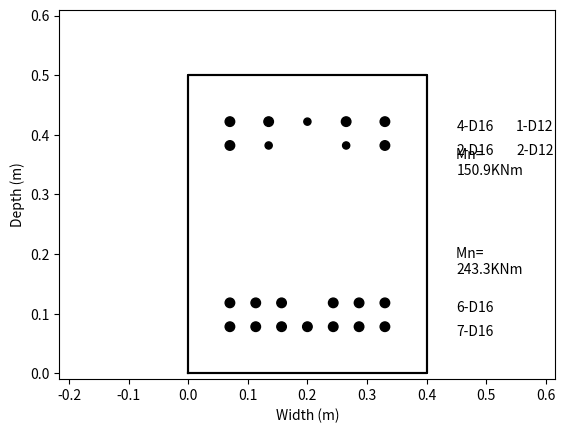

Write Python code to recreate this figure.
import numpy as np
import os


class BeamSectionDesigner(object):
    '''
    This object designs beam cross-sections
    '''

    def __init__(self, m_demand, depth, width, f_c, f_y, min_col_depth, preferred_bar, preferred_cover,
                 layer_spacing, **kwargs):
        """
        Constructor

        Parameters
        ----------
        m_demand
        depth
        width
        f_c
        f_y
        min_col_depth
        preferred_bar
        preferred_cover
        layer_spacing
        kwargs
        """
        self.m_demand = m_demand
        self.depth = depth
        self.width = width
        self.fc = f_c
        self.fy = f_y
        self.min_col_depth = min_col_depth
        self.preferred_bar = preferred_bar
        self.preferred_cover = preferred_cover
        self.layer_spacing = layer_spacing
        self.verbose = kwargs.get('verbose', 0)
        self.SectionName = kwargs.get('section_name', '')
        self.SavePath = kwargs.get('save_path', '')

    def design(self):

        preferred_bar = self.preferred_bar
        m_demand = self.m_demand

        design_complete = 0
        considered_covers = [0.05, 0.06, 0.04, 0.07]

        # Section: PROVIDED INFO
        if m_demand[0] < 0.38 * m_demand[1]:  # As'>=0.38As CL 9.4.3.4
            m_demand[0] = 0.38 * m_demand[1]
        if m_demand[1] < 0.38 * m_demand[0]:
            m_demand[1] = 0.38 * m_demand[0]

        # Varied info:
        phi = 0.85
        J = 0.85

        alpha = max(0.75, 0.85 - 0.004 * max((self.fc / 1000000 - 55), 0))  # CL 7.4.2.7
        beta = max(0.65, 0.85 - 0.008 * max(self.fc / 1e6 - 30, 0))

        dbs = np.array([0.010, 0.012, 0.016, 0.020, 0.025, 0.032])
        areas = dbs ** 2 * np.pi / 4
        bar_forces = areas * self.fy
        n_sizes = len(dbs)

        bar_arrangement = [[], []]
        for rot in range(2):
            As_approx = self.m_demand[rot] / (phi * self.fy * (self.depth * J))

            if self.verbose == 1:
                print('As_approx: ', As_approx)
            c = As_approx * self.fy / (alpha * beta * self.fc * self.width)
            a = beta * c / 2
            d = self.depth - (0.06 + 0.065 + 0.06) / 2
            lever = d - a
            bar_options = []
            Force_req = self.m_demand[rot] / (phi * lever)

            c = Force_req / (alpha * beta * self.fc * self.width)
            a = beta * c / 2
            d = self.depth - (0.06 + 0.065 + 0.06) / 2
            lever = d - a
            Force_req = self.m_demand[rot] / (phi * lever)
            if self.verbose == 1:
                print('Force required', Force_req)
            for choice in range(len(considered_covers)):
                cover = considered_covers[choice]

                for i in range(1, n_sizes - 1):
                    # iterating over adding one smaller bar
                    for j in range(8):
                        Force_needed = Force_req - j * bar_forces[i - 1]
                        if Force_needed < 0:
                            break
                        left_over = Force_needed % bar_forces[i]
                        higher_r = bar_forces[i] - left_over
                        if left_over < higher_r:
                            n_bars = np.floor(Force_needed / bar_forces[i])
                            remainder = left_over
                        else:
                            n_bars = np.ceil(Force_needed / bar_forces[i])
                            remainder = higher_r
                        if remainder < 0.10 * Force_req:
                            bar_options.append({dbs[i]: int(n_bars)})
                            if j:
                                bar_options[-1][dbs[i - 1]] = j

                    # iterating over adding larger bars:
                    for j in range(8):
                        Force_needed = Force_req - j * bar_forces[i + 1]
                        if Force_needed < 0:
                            break
                        left_over = Force_needed % bar_forces[i]
                        higher_r = bar_forces[i] - left_over
                        if left_over < higher_r:
                            n_bars = np.floor(Force_needed / bar_forces[i])
                            remainder = left_over
                        else:
                            n_bars = np.ceil(Force_needed / bar_forces[i])
                            remainder = higher_r
                        if remainder < 0.10 * Force_req:
                            bar_options.append({dbs[i]: int(n_bars)})
                            if j:
                                bar_options[-1][dbs[i + 1]] = j

                # Section: DESIGN CHECKS
                if self.verbose == 1:
                    print('\n \n bar_options: ', bar_options)

            # for i in range(n_sizes - 2):
            good_bar_options = []
            for j in range(len(bar_options)):
                nbd = bar_options[j]
                max_db = max(list(nbd))

                check = np.zeros(5)  # TODO: make as a dict

                # steel ratio
                As_tot = np.sum([nbd[db] * db ** 2 * np.pi / 4 for db in nbd])
                p_steel = As_tot / (self.width * self.depth)
                # #min steel ratio CL 9.4.3.4
                p_min = np.sqrt(self.fc) / (4 * self.fy)
                if p_steel > p_min:
                    check[0] = 1
                else:
                    if self.verbose == 1:
                        print('Failed:', nbd, ' Below minimum steel ratio')
                    continue

                # max steel ratio
                # gravity: the distance from the extreme compression fibre
                # to the neutral axis is less than 0.75cb (CL 9.3.8.1)

                p_max = min((self.fc / 1e6 + 10) / (6 * self.fy / 1e6), 0.025)  # CL 9.4.3.3
                if p_steel < p_max:
                    check[1] = 1
                else:
                    if self.verbose == 1:
                        print('Failed:', nbd, ' Exceeded maximum steel ratio')
                    continue
                # max bar check
                alpha_f = 1.0  # 1.0 for oneway frame, 0.85 for 2way frame
                alpha_d = 1.0  # 1.0 for ductile connections and 1.2 in limited ductile
                db_max_lim = 3.3 * alpha_f * alpha_d * np.sqrt(self.fc / 1e6) / (1.25 * self.fy / 1e6) * self.min_col_depth
                # print db_max

                if db_max_lim > max_db:
                    check[2] = 1
                elif self.verbose == 1:
                    check[2] = 1  # TODO: test is disabled
                    print('Failed:', bar_options[j], ' Bar diameter too big')
                    print('test disabled')

                # hook length
                required_in_length = max(8 * max_db, 0.2)
                check[3] = 1  # TODO:

                # Minimum steel
                # need to have at least 2 16mm bars top and bottom
                n_big_bars = np.sum([nbd[db] for db in nbd if db >= 0.016])
                if n_big_bars > 2:
                    check[4] = 1
                else:
                    if self.verbose == 1:
                        print('Failed:', bar_options[j], ' Not enough corner bars')
                    continue

                # print check
                if sum(check) < 5:
                    continue
                else:
                    good_bar_options.append(bar_options[j])
            # TODO: refactor into separate method
            Layer = [[], []]
            bar_options = good_bar_options
            # Define bar spacing
            for j in range(len(bar_options)):
                n_bars = np.sum([bar_options[j][db] for db in bar_options[j]])
                av_db = np.sum([bar_options[j][db] * db for db in bar_options[j]]) / n_bars
                max_db = max(list(bar_options[j]))
                min_db = min(list(bar_options[j]))
                loc0 = cover + np.ceil(max_db / 2 * 1e3) / 1e3
                loc1 = loc0 + self.layer_spacing
                nbd = bar_options[j]
                if min_db == max_db:
                    min_db = None
                bar_spacing = 0.06
                bars_p_layer = ((self.width - 2 * cover) / (av_db + bar_spacing))
                number_layers = n_bars / bars_p_layer
                if n_bars < 2 or number_layers < 2.4:
                    continue
                if number_layers < 1.3:
                    if self.verbose == 1:
                        print('One layer of bars')
                    if min_db is None:
                        Layer[0] = max_db * np.ones(nbd[max_db])
                    elif np.mod(nbd[max_db], 2) == 0:
                        if self.verbose == 1:
                            print('even number of large bars')
                        # arrange to have main bars on the outside and the additional bars in centre.
                        Layer[0] = list(max_db * np.ones(nbd[max_db]))
                        for k in range(nbd[min_db]):
                            Layer[0].insert(int(nbd[max_db] / 2), min_db)
                        Layer[0] = np.array(Layer[0])
                        assert n_bars - len(Layer[0]) == 0
                    elif np.mod(nbd[max_db], 2) == 1 and min_db is not None and np.mod(nbd[min_db], 2) == 1:
                        if self.verbose == 1:
                            print('Uneven bar arrangement, arrangement removed')
                            continue
                    else:
                        if self.verbose == 1:
                            print('uneven large bar numbers, even additional bars')
                        Layer[0] = list(max_db * np.ones(nbd[max_db]))
                        for side in range(2):
                            for k in range(int(nbd[min_db] / 2)):
                                Layer[0].insert(int(nbd[max_db] / 2 + 1 - side), min_db)
                        Layer[0] = np.array(Layer[0])
                        assert n_bars - len(Layer[0]) == 0
                    Layer[1] = np.ones_like(Layer[0])
                    bar_arrangement[rot].append([Layer[0], Layer[1], loc0, loc1])
                    if self.verbose == 1:
                        print('Bar arrangement: ', [Layer[0], Layer[1], loc0, loc1])
                else:  # 2-layers of bars
                    if self.verbose == 1:
                        print('need two layers of bars')
                    if min_db is None:  # only one bar type
                        if np.mod(nbd[max_db], 2) == 0:  # even same number of bars for both layers
                            Layer[0] = max_db * np.ones(int(nbd[max_db] / 2))
                            Layer[1] = max_db * np.ones(int(nbd[max_db] / 2))
                            bar_arrangement[rot].append([Layer[0], Layer[1], loc0, loc1])
                        else:  # add two combinations, one with extra bar on top and other with extra below
                            Layer[0] = max_db * np.ones(int(nbd[max_db] / 2 + 1))
                            Layer[1] = max_db * np.ones(int(nbd[max_db] / 2))
                            bar_arrangement[rot].append([Layer[0], Layer[1], loc0, loc1])
                            Layer[0] = max_db * np.ones(int(nbd[max_db] / 2))
                            Layer[1] = max_db * np.ones(int(nbd[max_db] / 2 + 1))
                            bar_arrangement[rot].append([Layer[0], Layer[1], loc0, loc1])
                    elif np.mod(nbd[max_db], 4) == 0:
                        if self.verbose == 1:
                            print('even number of main bars for top and bottom')
                        # arrange to have main bars on the outside and the additional bars in centre.
                        Layer[0] = list(max_db * np.ones(int(nbd[max_db] / 2)))
                        Layer[1] = list(max_db * np.ones(int(nbd[max_db] / 2)))
                        # Add smaller bars into the centre alternating each layer start with outer
                        for n in range(nbd[min_db]):
                            Layer[n % 2].insert(int(nbd[max_db] / 4), min_db)
                        bar_arrangement[rot].append([np.array(Layer[0]), np.array(Layer[1]), loc0, loc1])
                        Layer[0] = list(max_db * np.ones(int(nbd[max_db] / 2)))
                        Layer[1] = list(max_db * np.ones(int(nbd[max_db] / 2)))
                        # Add smaller bars into the centre alternating each layer start with outer
                        for n in range(nbd[min_db]):
                            Layer[(n + 1) % 2].insert(int(nbd[max_db] / 4), min_db)
                        bar_arrangement[rot].append([np.array(Layer[0]), np.array(Layer[1]), loc0, loc1])

                    elif np.mod(nbd[max_db], 2) == 0:
                        # Add larger bars and add the extra two to the outer layer
                        Layer[0] = [max_db] * (int(nbd[max_db] / 4) * 2 + 2)
                        Layer[1] = [max_db] * int(nbd[max_db] / 4) * 2
                        for i in range(nbd[min_db]):
                            if i < 2:
                                Layer[1].insert(int(len(Layer[1]) / 2), min_db)
                            else:
                                Layer[i % 2].insert(int(len(Layer[i % 2]) / 2), min_db)
                        bar_arrangement[rot].append([np.array(Layer[0]), np.array(Layer[1]), loc0, loc1])
                    # elif np.mod(nbd[min_db], 2) != 0:
                    #     continue
                    elif nbd[max_db] > 0:  # uneven main bars greater than 4?
                        if nbd[max_db] % 4 == 1:
                            has_centre = [1, 0]
                            # Add larger bars and add the extra bar to the outer layer
                            Layer[0] = [max_db] * (int(nbd[max_db] / 4) * 2 + 1)
                            Layer[1] = [max_db] * int(nbd[max_db] / 4) * 2
                        else:  # has 3 extra
                            has_centre = [0, 1]
                            # Add larger bars and add the extra bar to the outer layer
                            Layer[0] = [max_db] * (int(nbd[max_db] / 4) * 2 + 2)
                            Layer[1] = [max_db] * (int(nbd[max_db] / 4) * 2 + 1)
                        # Then alternate adding smaller bars two at a time
                        for i in range(int(nbd[min_db] / 4)):
                            for k in range(2):
                                if has_centre[k]:
                                    # add to left and right of main bar
                                    n_left = int((len(Layer[k]) - 1) / 2)
                                    n_right = int((len(Layer[k]) + 1) / 2)
                                    Layer[k].insert(n_left, min_db)
                                    Layer[k].insert(n_right, min_db)
                                else:
                                    # add to centre
                                    Layer[k].insert(int(len(Layer[k]) / 2), min_db)
                                    Layer[k].insert(int(len(Layer[k]) / 2), min_db)
                        # add remaining small bars to balance section
                        n_extra = nbd[min_db] % 4
                        for k in range(2):
                            if has_centre[k]:
                                if n_extra == 1:
                                    continue
                                elif n_extra >= 2:
                                    # add to left and right of main bar
                                    n_left = int((len(Layer[k]) - 1) / 2)
                                    n_right = int((len(Layer[k]) + 1) / 2)
                                    Layer[k].insert(n_left, min_db)
                                    Layer[k].insert(n_right, min_db)
                            else:
                                if n_extra in [1, 3]:
                                    Layer[k].insert(int(len(Layer[k]) / 2), min_db)

                        bar_arrangement[rot].append([np.array(Layer[0]), np.array(Layer[1]), loc0, loc1])
                        if self.verbose == 1:
                            print('Bar arrangement: ', [Layer[0], Layer[1], loc0, loc1])
        # TODO: add additional spacing checks
        # counting number of preferred_bar
        for attempt in range(2):
            score = [[], []]
            for rot in range(2):
                print('For rot ', rot, ' options available: %i' % len(bar_arrangement[rot]))
                if len(bar_arrangement[rot]) == 0:
                    print('M_stress ratio: ', self.m_demand[rot] / self.width / self.depth ** 2 / self.fc)

                for attempt in range(len(bar_arrangement[rot])):
                    count = 0
                    for i in range(len(bar_arrangement[rot][attempt][0])):
                        if bar_arrangement[rot][attempt][0][i] == preferred_bar:
                            count += 1
                    for i in range(len(bar_arrangement[rot][attempt][1])):
                        if bar_arrangement[rot][attempt][1][i] == preferred_bar:
                            count += 1
                    score[rot].append(count)

            if self.verbose == 1:
                print('SCORE: ', score)
            for vals in score:
                if max(vals) == 0:
                    print('no design with preferred bar size')
                    # get next preferred size
                    db_list = [0.010, 0.012, 0.016, 0.020, 0.025, 0.032]
                    pb = np.round(preferred_bar, 3)
                    db_ind = 100000
                    for dd in range(len(db_list)):
                        print(dd, pb)
                        if str(db_list[dd]) == str(pb):
                            print('found ya')
                            db_ind = dd
                    print('db_list: ', db_list)

                    # db_ind = db_list.index(pb)
                    preferred_bar = dbs[db_ind - 1]
                else:
                    break

        # print bar_options
        if self.verbose == 1:
            print('bar_arrangements: \n', bar_arrangement)

        BEAMPROPS = []
        LX = []
        MCAP = []
        for rot in range(2):  # len(self.m_demand)):
            if len(bar_arrangement[rot]) == 0:
                space_pass = 0
            for attempt in range(len(bar_arrangement[rot])):
                select = score[rot].index(max(score[rot]))

                Beam_props = bar_arrangement[rot][select]
                Layer = [Beam_props[0], Beam_props[1]]

                L_x = [[], []]

                # ADDITIONAL DESIGN CHECKS
                space_pass = 1
                check = np.zeros(2)
                # moment capacity check:
                As_fy = np.zeros(2)
                for layer in range(2):
                    As_fy[layer] = sum(Layer[layer] ** 2 * np.pi / 4 * self.fy)

                force_T = sum(As_fy)
                c_block = force_T / (self.width * alpha * beta * self.fc)
                # print('c block: ', c_block

                Moment_cap = 0
                for layer in range(2):
                    Moment_cap = Moment_cap + phi * As_fy[layer] * (
                                self.depth - Beam_props[layer + 2] - c_block * beta / 2)
                if self.verbose == 1:
                    print('selected: ', select)
                    print('Moment Capacity: ', Moment_cap, 'Demand: ', self.m_demand[rot])
                if Moment_cap < 1.05 * self.m_demand[rot] and Moment_cap > 0.97 * self.m_demand[rot]:
                    check[0] = 1
                else:
                    # if self.verbose==1:
                    print('Failed moment check: ', ' Moment Capacity: %.1fkNm' % (Moment_cap / 1e3),
                          'Demand: %.1fkNm   %.1f%%' % (self.m_demand[rot] / 1e3, Moment_cap / self.m_demand[rot] * 100))

                # ##spacing check
                # spacing must be equal to or greater than max(db) or 25mm CL 8.31)
                min_width0 = sum(Layer[0]) + (len(Layer[0]) - 1) * max(Layer[0]) + 2 * cover
                min_width1 = sum(Layer[1]) + (len(Layer[1]) - 1) * max(Layer[1]) + 2 * cover
                if self.width > max(min_width0, min_width1):
                    check[1] = 1
                else:
                    if self.verbose == 1:
                        print('Failed on check CL 8.31')

                spacing = (self.width - 2 * cover) / (len(Beam_props[0]) - 1)
                if len(Beam_props[0]) == len(Beam_props[1]):
                    # even top and bottom, make same spacing
                    for layer in range(2):
                        for i in range(len(Beam_props[layer])):
                            L_x[layer].append(cover + i * spacing)
                elif len(Beam_props[0]) - len(Beam_props[1]) == 1:
                    if np.mod(len(Beam_props[0]), 2) == 1:
                        for layer in range(2):
                            for i in range(len(Beam_props[layer])):
                                extra = 0
                                if layer == 1 and i >= len(Beam_props[1]) / 2:
                                    extra = 1  # Double the middle spacing in the top layer
                                L_x[layer].append(cover + (i + extra) * spacing)

                    else:
                        if self.verbose == 1:
                            print('ERROR with spacing layout1: ', Beam_props)
                        space_pass = 0

                elif len(Beam_props[0]) - len(Beam_props[1]) == 2:
                    if np.mod(len(Beam_props[0]), 2) == 1:
                        for layer in range(2):
                            for i in range(len(Beam_props[layer])):
                                extra = 0
                                if layer == 1 and i == len(Beam_props[1]) / 2:
                                    extra = 1  # Double the spacing on the right in the top layer
                                elif layer == 1 and i >= len(Beam_props[1]) / 2 + 1:
                                    extra = 2
                                L_x[layer].append(cover + (i + extra) * spacing)
                    else:
                        for layer in range(2):
                            for i in range(len(Beam_props[layer])):
                                extra = 0
                                if layer == 1 and i >= len(Beam_props[1]) / 2:
                                    extra = 2  # Triple the middle spacing in the top layer

                                L_x[layer].append(cover + (i + extra) * spacing)

                else:
                    if self.verbose == 1:
                        print('ERROR with spacing layout: ', Beam_props)
                    space_pass = 0

                if space_pass == 1 and sum(check) == 2:
                    design_complete = 1
                    print('Layout rotation: ', str(rot), ' Moment Capacity: %.1fkNm' % (Moment_cap / 1000),
                          'Demand: %.1fkNm   %.1f%%' % (self.m_demand[rot] / 1000, Moment_cap / self.m_demand[rot] * 100),
                          ' ACCEPTED')
                    break
                else:
                    score[rot][select] = -1

            if space_pass == 0:
                print('Layout Error, no sufficient design options available')
                break
            if sum(check) != 2:
                print('checks: ', check)

            BEAMPROPS.append(Beam_props)
            LX.append(L_x)
            MCAP.append(Moment_cap)

        if self.verbose == 1:
            print('BEAMPROPS: \n', BEAMPROPS)
            print('LX: ', LX)
            print('MCAP: ', MCAP)

        self.Beam_data = [BEAMPROPS, LX, MCAP]  # Need to store both Beam_props
        return [self.Beam_data, design_complete, check]

    def plotSection(self, **kwargs):
        """
        This function plots the cross-section based on the design from design()
        """
        import matplotlib.pyplot as plt
        show_plot = kwargs.get('show_plot', 1)
        save_on = kwargs.get('save_on', 0)
        self.SavePath = kwargs.get('save_path', self.SavePath)
        self.SectionName = kwargs.get('section_name', self.SectionName)

        # Draw reinforcing
        BEAMPROPS = self.Beam_data[0]
        LX = self.Beam_data[1]
        MCAP = self.Beam_data[2]
        # print('Beam props layer:',Beam_props[layer]
        # print('L_x',L_x[layer]
        BIGFIG = plt.figure()
        sectfig = BIGFIG.add_subplot(111)
        rad = 361

        for rot in range(2):
            Beam_props = BEAMPROPS[rot]
            L_x = LX[rot]
            Moment_cap = MCAP[rot]
            for layer in range(2):  # CHANGE THIS
                bar_label = {}
                if rot == 1:
                    Beam_props[layer + 2] = self.depth - Beam_props[layer + 2]
                for i in range(len(Beam_props[layer])):

                    circle1 = plt.Circle((L_x[layer][i], Beam_props[layer + 2]), Beam_props[layer][i] / 2, color='k')
                    sectfig.add_patch(circle1)
                    try:
                        bar_label[Beam_props[layer][i]] += 1
                    except:
                        KeyError()
                        bar_label[Beam_props[layer][i]] = 1

                value = 0
                for label in bar_label:

                    #            diameter=str(len(Beam_props[layer]))+'D'+str(int((Beam_props[layer][0]*1000)))
                    #            sectfig.text(Beam_width+0.05,Beam_props[layer+2]+0.03,diameter)
                    diameter = str(bar_label[label]) + '-D' + str(int(label * 1000))
                    if label != 0:
                        sectfig.text(self.width + 0.10 * value + 0.05, Beam_props[layer + 2] - 0.015, diameter)
                    value += 1
            # Write moment capacity
            M_cap_str = 'Mn= \n' + str(float(int(Moment_cap / 100)) / 10) + 'KNm'
            sectfig.text(self.width + 0.05, self.depth / 2 - self.depth / 6 + rot * self.depth / 3,
                         M_cap_str)

            # Draw selected beam option:

            # draw beam edge:
            x_edge = [0, self.width, self.width, 0, 0]
            y_edge = [0, 0, self.depth, self.depth, 0]
            edge = sectfig.plot(x_edge, y_edge)
            plt.setp(edge, c='k', linewidth=1.5)

            # Centring and scaling image
            plot_size = max(self.width, self.depth) + 0.1
            # print plot_size
            extra = plot_size - self.width
            sectfig.axis('equal')
            sectfig.axis([-0.04 - extra / 2, self.width + extra / 2 + 0.04, -0.01, plot_size + 0.01])

        sectfig.set_xlabel('Width (m)')
        sectfig.set_ylabel('Depth (m)')
        sectfig.set_title(self.SectionName)
        if save_on == 1:
            if not os.path.exists(self.SavePath):
                os.makedirs(self.SavePath)
            figure_name = self.SavePath + self.SectionName + '.png'
            BIGFIG.savefig(figure_name, format='png')
        if show_plot == 1:
            plt.show()

        del BIGFIG
        plt.clf()
        plt.close()


if __name__ == '__main__':
    moment = [250.0e3, 150.0e3]
    depth = 0.5
    width = 0.4
    fc = 30e6
    fy = 300e6
    min_column_depth = 0.5
    preferred_bar_diam = 0.025
    preferred_cover = 0.04
    layer_spacing = 0.04
    beam = BeamSectionDesigner(moment, depth, width, fc, fy, min_column_depth, preferred_bar_diam, preferred_cover, layer_spacing)
    beam.design()
    beam.plotSection()
